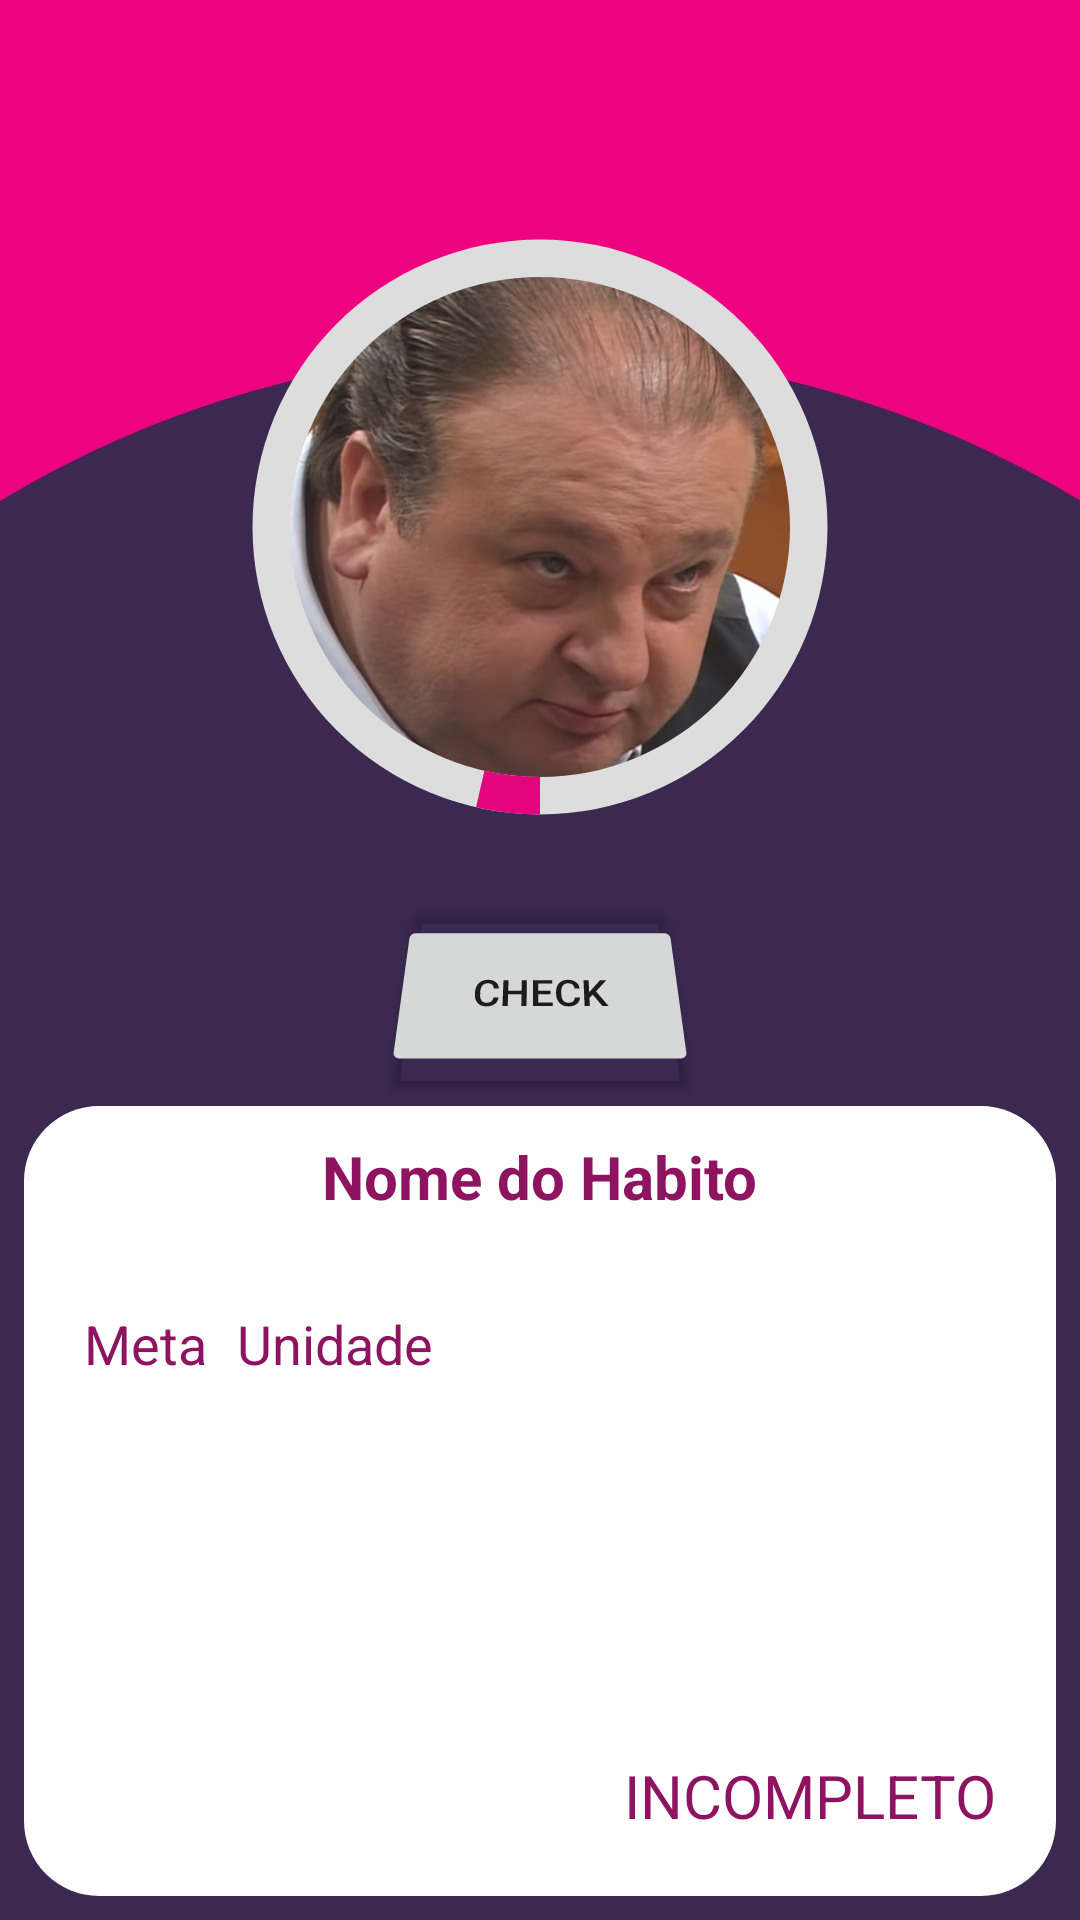

Here is an Android app screen rendered from its layout file. Give the layout XML and the strings, colors and styles it references.
<!-- AndroidManifest.xml: application theme AppTheme -->
<!-- res/layout/fragment_habit.xml -->
<?xml version="1.0" encoding="utf-8"?>
<androidx.constraintlayout.widget.ConstraintLayout xmlns:android="http://schemas.android.com/apk/res/android"
    xmlns:app="http://schemas.android.com/apk/res-auto"
    xmlns:tools="http://schemas.android.com/tools"
    android:id="@+id/fragment_habit"
    android:layout_width="match_parent"
    android:layout_height="match_parent"
    android:background="@drawable/habit_background"
    tools:context=".View.Home.Habit_fragment">

    <RelativeLayout
        android:id="@+id/relative_layout_image"
        android:layout_width="250dp"
        android:layout_height="250dp"

        android:layout_marginStart="32dp"
        android:layout_marginLeft="32dp"
        android:layout_marginTop="32dp"
        android:layout_marginEnd="32dp"
        android:layout_marginRight="32dp"
        app:layout_constraintBottom_toBottomOf="parent"
        app:layout_constraintEnd_toEndOf="parent"
        app:layout_constraintHorizontal_bias="0.497"
        app:layout_constraintStart_toStartOf="parent"
        app:layout_constraintTop_toTopOf="parent"
        app:layout_constraintVertical_bias="0.052">

        <com.google.android.material.imageview.ShapeableImageView
            android:id="@+id/imageView_icon"
            android:layout_width="match_parent"
            android:layout_height="match_parent"
            android:padding="30dp"
            android:scaleType="centerCrop"
            android:src="@drawable/jacquin"
            app:shapeAppearanceOverlay="@style/Circular"
            >

        </com.google.android.material.imageview.ShapeableImageView>

        <ProgressBar
            android:id="@+id/progressBar_points"
            style="?android:attr/progressBarStyle"
            android:layout_width="match_parent"
            android:layout_height="match_parent"
            android:layout_centerInParent="true"
            android:indeterminateOnly="false"
            android:max="28"
            android:progress="1"
            android:progressDrawable="@drawable/circle" />


    </RelativeLayout>

    <Button
        android:id="@+id/button_check"
        android:layout_width="100dp"
        android:layout_height="60dp"
        android:rotationX="30"
        android:text="check"
        app:layout_constraintBottom_toBottomOf="parent"
        app:layout_constraintEnd_toEndOf="parent"
        app:layout_constraintStart_toStartOf="parent"
        app:layout_constraintTop_toBottomOf="@+id/relative_layout_image"
        app:layout_constraintVertical_bias="0" />

    <TextView
        android:id="@+id/textView_points"
        android:layout_width="wrap_content"
        android:layout_height="wrap_content"
        android:fontFamily="sans-serif"
        android:paddingRight="10dp"
        android:textColor="#fff"
        android:textSize="30sp"
        android:textStyle="bold|italic"
        app:layout_constraintBottom_toBottomOf="@+id/relative_layout_image"
        app:layout_constraintEnd_toEndOf="@+id/relative_layout_image"
        app:layout_constraintStart_toStartOf="@+id/relative_layout_image"
        app:layout_constraintTop_toTopOf="parent"
        app:layout_constraintVertical_bias="0.056"
        tools:text="1/28" />

    <RelativeLayout
        android:id="@+id/image_relative"
        android:layout_width="0dp"
        android:layout_height="0dp"
        android:layout_marginStart="8dp"
        android:layout_marginLeft="8dp"
        android:layout_marginTop="8dp"
        android:layout_marginEnd="8dp"
        android:layout_marginRight="8dp"
        android:layout_marginBottom="8dp"
        app:layout_constraintBottom_toBottomOf="parent"
        app:layout_constraintEnd_toEndOf="parent"
        app:layout_constraintHorizontal_bias="0.5"
        app:layout_constraintStart_toStartOf="parent"
        app:layout_constraintTop_toBottomOf="@+id/button_check">


        <ImageView
            android:layout_width="match_parent"
            android:layout_height="match_parent"
            android:background="@drawable/background_grid" />

        <TextView
            android:id="@+id/text_meta"
            android:layout_width="wrap_content"
            android:layout_height="wrap_content"
            android:layout_below="@+id/text_nome_habito"
            android:layout_alignParentStart="true"
            android:layout_alignParentLeft="true"
            android:layout_marginStart="20dp"
            android:layout_marginLeft="20dp"
            android:layout_marginTop="20dp"
            android:text="Meta"
            android:textColor="@color/colorPrimaryDark"
            android:textSize="18sp"
            tools:layout_editor_absoluteX="168dp"
            tools:layout_editor_absoluteY="651dp" />

        <TextView
            android:id="@+id/text_unidade"
            android:layout_width="wrap_content"
            android:layout_height="wrap_content"
            android:layout_alignBottom="@id/text_meta"
            android:layout_marginStart="10dp"
            android:layout_marginLeft="10dp"
            android:layout_marginTop="50dp"
            android:layout_toEndOf="@+id/text_meta"
            android:layout_toRightOf="@+id/text_meta"
            android:text="Unidade"
            android:textColor="@color/colorPrimaryDark"
            android:textSize="18sp" />

        <TextView
            android:id="@+id/textView_check"
            android:layout_width="wrap_content"
            android:layout_height="wrap_content"
            android:layout_alignParentRight="true"
            android:layout_alignParentBottom="true"
            android:layout_margin="20dp"
            android:text="INCOMPLETO"
            android:textColor="@color/colorPrimaryDark"
            android:textSize="20dp" />


        <TextView
            android:id="@+id/text_nome_habito"
            android:layout_width="wrap_content"
            android:layout_height="wrap_content"
            android:layout_alignParentTop="true"
            android:layout_centerInParent="true"
            android:layout_marginStart="10dp"
            android:layout_marginLeft="10dp"
            android:layout_marginTop="10dp"
            android:layout_marginEnd="10dp"
            android:layout_marginRight="10dp"
            android:layout_marginBottom="10dp"
            android:text="Nome do Habito"
            android:textColor="@color/colorPrimaryDark"


            android:textSize="20dp"
            android:textStyle="bold"
            tools:layout_editor_absoluteX="140dp"
            tools:layout_editor_absoluteY="507dp" />


    </RelativeLayout>


</androidx.constraintlayout.widget.ConstraintLayout>
<!-- resources referenced by this layout -->
<resources>
  <color name="colorPrimaryDark">#8E1360</color>
  <!-- drawable background_grid (drawable) -->
  <?xml version="1.0" encoding="utf-8"?>
  <shape xmlns:android="http://schemas.android.com/apk/res/android"
      android:shape="rectangle"
      >
  
      <corners
          android:radius="25dp"
          />
  
      <solid
          android:color="#fff"
          />
  
  </shape>
  <!-- drawable circle (drawable) -->
  <?xml version="1.0" encoding="utf-8"?>
  <layer-list xmlns:android="http://schemas.android.com/apk/res/android">
      <item>
          <shape
              android:shape="ring"
              android:thicknessRatio="20"
              android:useLevel="false"
              >
              <solid android:color="#ddd"/>
          </shape>
      </item>
  
      <item>
          <rotate
              android:fromDegrees="90"
              android:toDegrees="90"
              >
              <shape
                  android:shape="ring"
                  android:thicknessRatio="20"
                  >
                  <gradient
                      android:startColor="#9E136A"
                      android:endColor="#FFEE0280"
                      />
              </shape>
          </rotate>
      </item>
  </layer-list>
  <!-- drawable habit_background: jpg bitmap (drawable, 23907 bytes) -->
  <!-- drawable jacquin: png bitmap (drawable, 401905 bytes) -->
  <style name="Circular">
          <item name="cornerSize">50%</item>
      </style>
  <style name="AppTheme" parent="Theme.MaterialComponents.Light.NoActionBar">
          
          <item name="colorPrimary">#9E136A</item>
          <item name="colorPrimaryDark">@color/colorPrimaryDark</item>
          <item name="colorAccent">@color/colorAccent</item>
      </style>
  <color name="colorAccent">#737373</color>
</resources>
